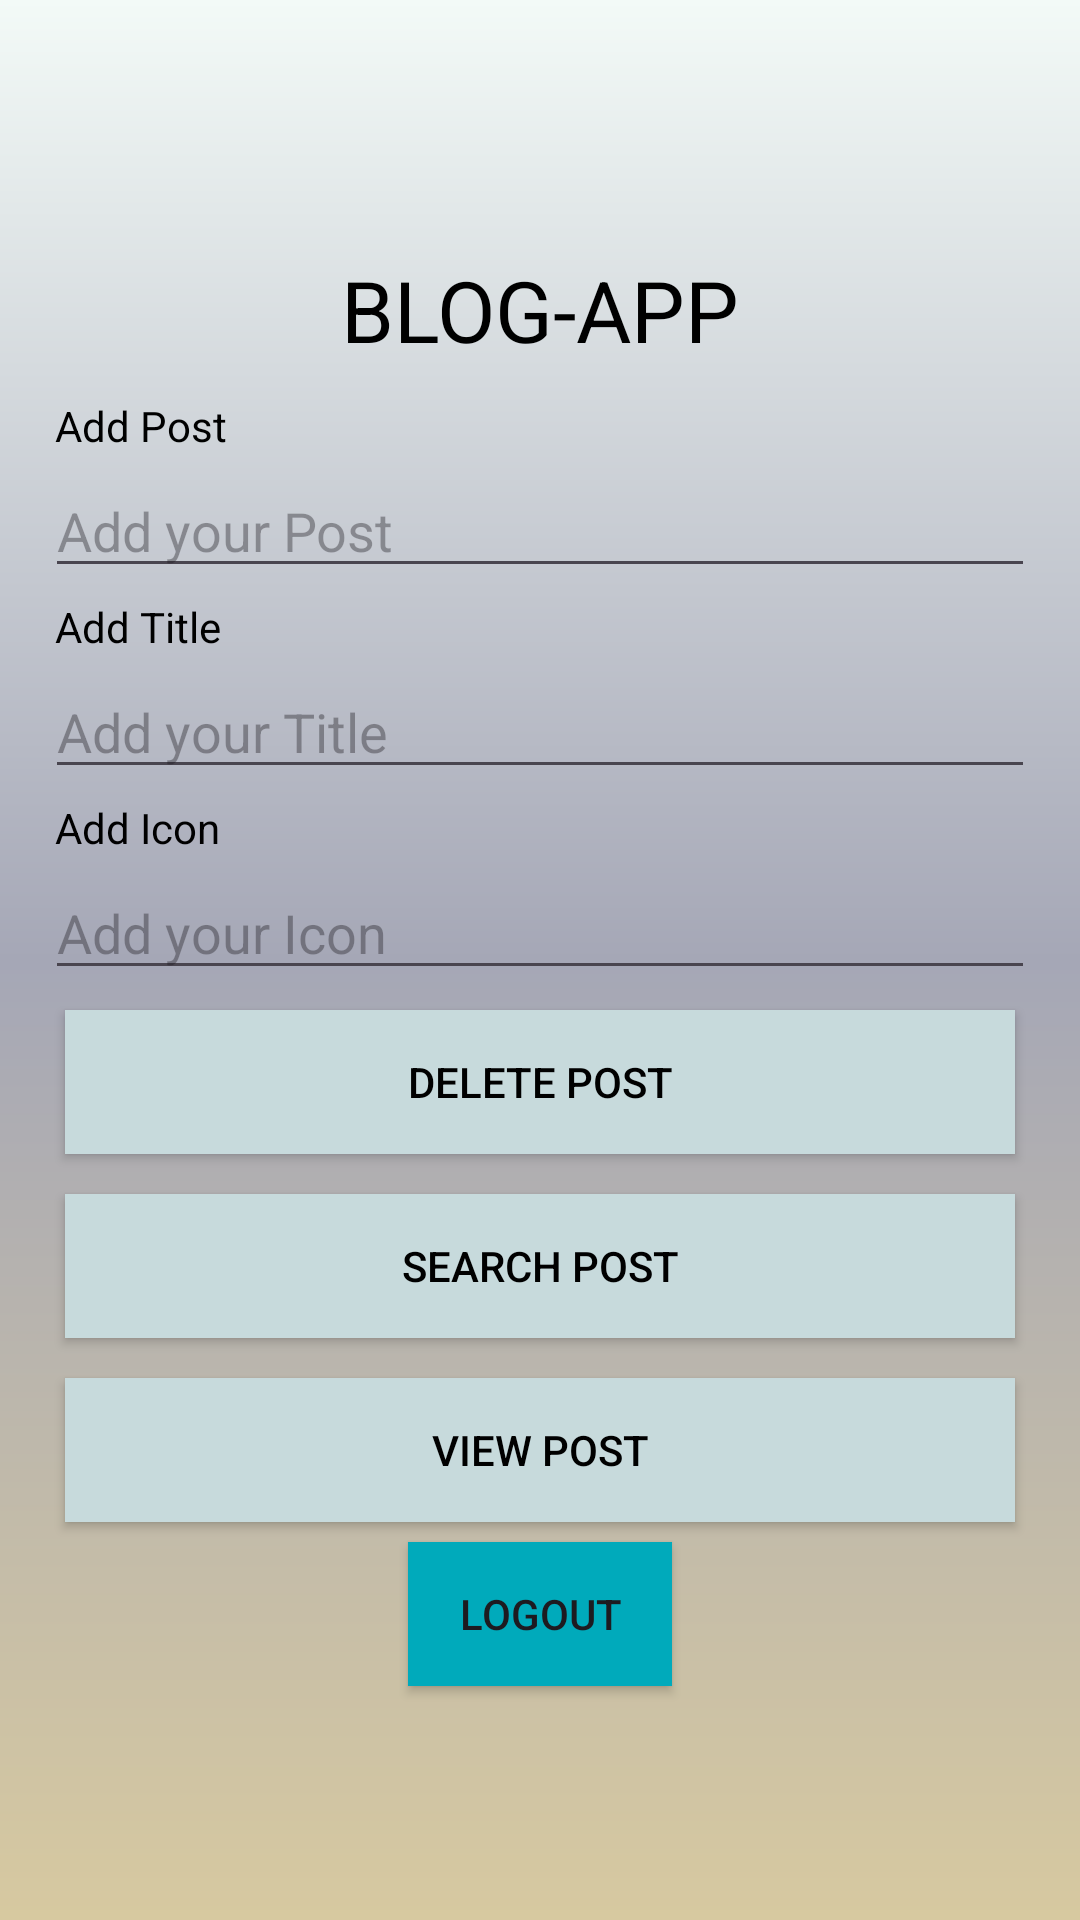

Here is an Android app screen rendered from its layout file. Give the layout XML and the strings, colors and styles it references.
<!-- AndroidManifest.xml: application theme Theme.BLOGAPP -->
<!-- res/layout/activity_blog_app.xml -->
<LinearLayout android:layout_height="match_parent"
    android:layout_width="match_parent"
    android:orientation="vertical"
    android:padding="45px"
    android:background="@drawable/backgrnd"
    android:gravity="center"
    xmlns:android="http://schemas.android.com/apk/res/android">


    <TextView
        android:layout_width="match_parent"
        android:layout_height="wrap_content"
        android:layout_margin="20px"
        android:text="BLOG-APP"
        android:textColor="#000000"
        android:gravity="center"
        android:textSize="85px" />
    <TextView
        android:layout_width="match_parent"
        android:layout_height="wrap_content"
        android:text="Add Post"
        android:textColor="#000000"
        android:layout_margin="10px"/>
    <EditText
        android:layout_width="match_parent"
        android:layout_height="wrap_content"
        android:textColor="@color/black"
        android:id="@+id/post"
        android:hint="Add your Post" />
    <TextView
        android:layout_width="match_parent"
        android:layout_height="wrap_content"
        android:text="Add Title"
        android:textColor="#000000"
        android:layout_margin="10px"/>
    <EditText
        android:layout_width="match_parent"
        android:layout_height="wrap_content"
        android:hint="Add your Title"
        android:textColor="@color/black"
        android:id="@+id/title" />
    <TextView
        android:layout_width="match_parent"
        android:layout_height="wrap_content"
        android:text="Add Icon"
        android:textColor="#000000"
        android:layout_margin="10px"/>
    <EditText
        android:layout_width="match_parent"
        android:textColor="@color/black"
        android:layout_height="wrap_content"
        android:hint="Add your Icon"
        android:id="@+id/icon" />
    <androidx.appcompat.widget.AppCompatButton
        android:layout_width="match_parent"
        android:layout_margin="20px"
        android:layout_height="wrap_content"
        android:background="#C7DADC"
        android:textColor="@color/black"
        android:id="@+id/delete"
        android:text="Delete Post"/>
    <androidx.appcompat.widget.AppCompatButton
        android:layout_width="match_parent"
        android:layout_margin="20px"
        android:layout_height="wrap_content"
        android:background="#C7DADC"
        android:id="@+id/search"
        android:textColor="@color/black"
        android:text="Search Post"/>
    <androidx.appcompat.widget.AppCompatButton
        android:layout_width="match_parent"
        android:layout_margin="20px"
        android:textColor="@color/black"
        android:layout_height="wrap_content"
        android:background="#C7DADC"
        android:id="@+id/view"
        android:text="View Post"/>
    <androidx.appcompat.widget.AppCompatButton
        android:layout_width="wrap_content"
        android:layout_height="wrap_content"
        android:background="#00aabb"
        android:id="@+id/logout"
        android:text="logout"/>

</LinearLayout>
<!-- resources referenced by this layout -->
<resources>
  <!-- drawable backgrnd (drawable) -->
  <?xml version="1.0" encoding="utf-8"?>
  <shape xmlns:android="http://schemas.android.com/apk/res/android">
      <gradient
          android:startColor="#D7C9A0"
          android:centerColor="#A5A7B6"
          android:endColor="#F3FAF7"
          android:angle="90"/>
  </shape>
  <style name="Theme.BLOGAPP" parent="Base.Theme.BLOGAPP" />
  <style name="Base.Theme.BLOGAPP" parent="Theme.Material3.DayNight.NoActionBar">
          
          
      </style>
  <!-- not gathered from this repository: default colours our renderer supplied (Android Studio template values) -->
  <color name="black">#FF000000</color>
</resources>
